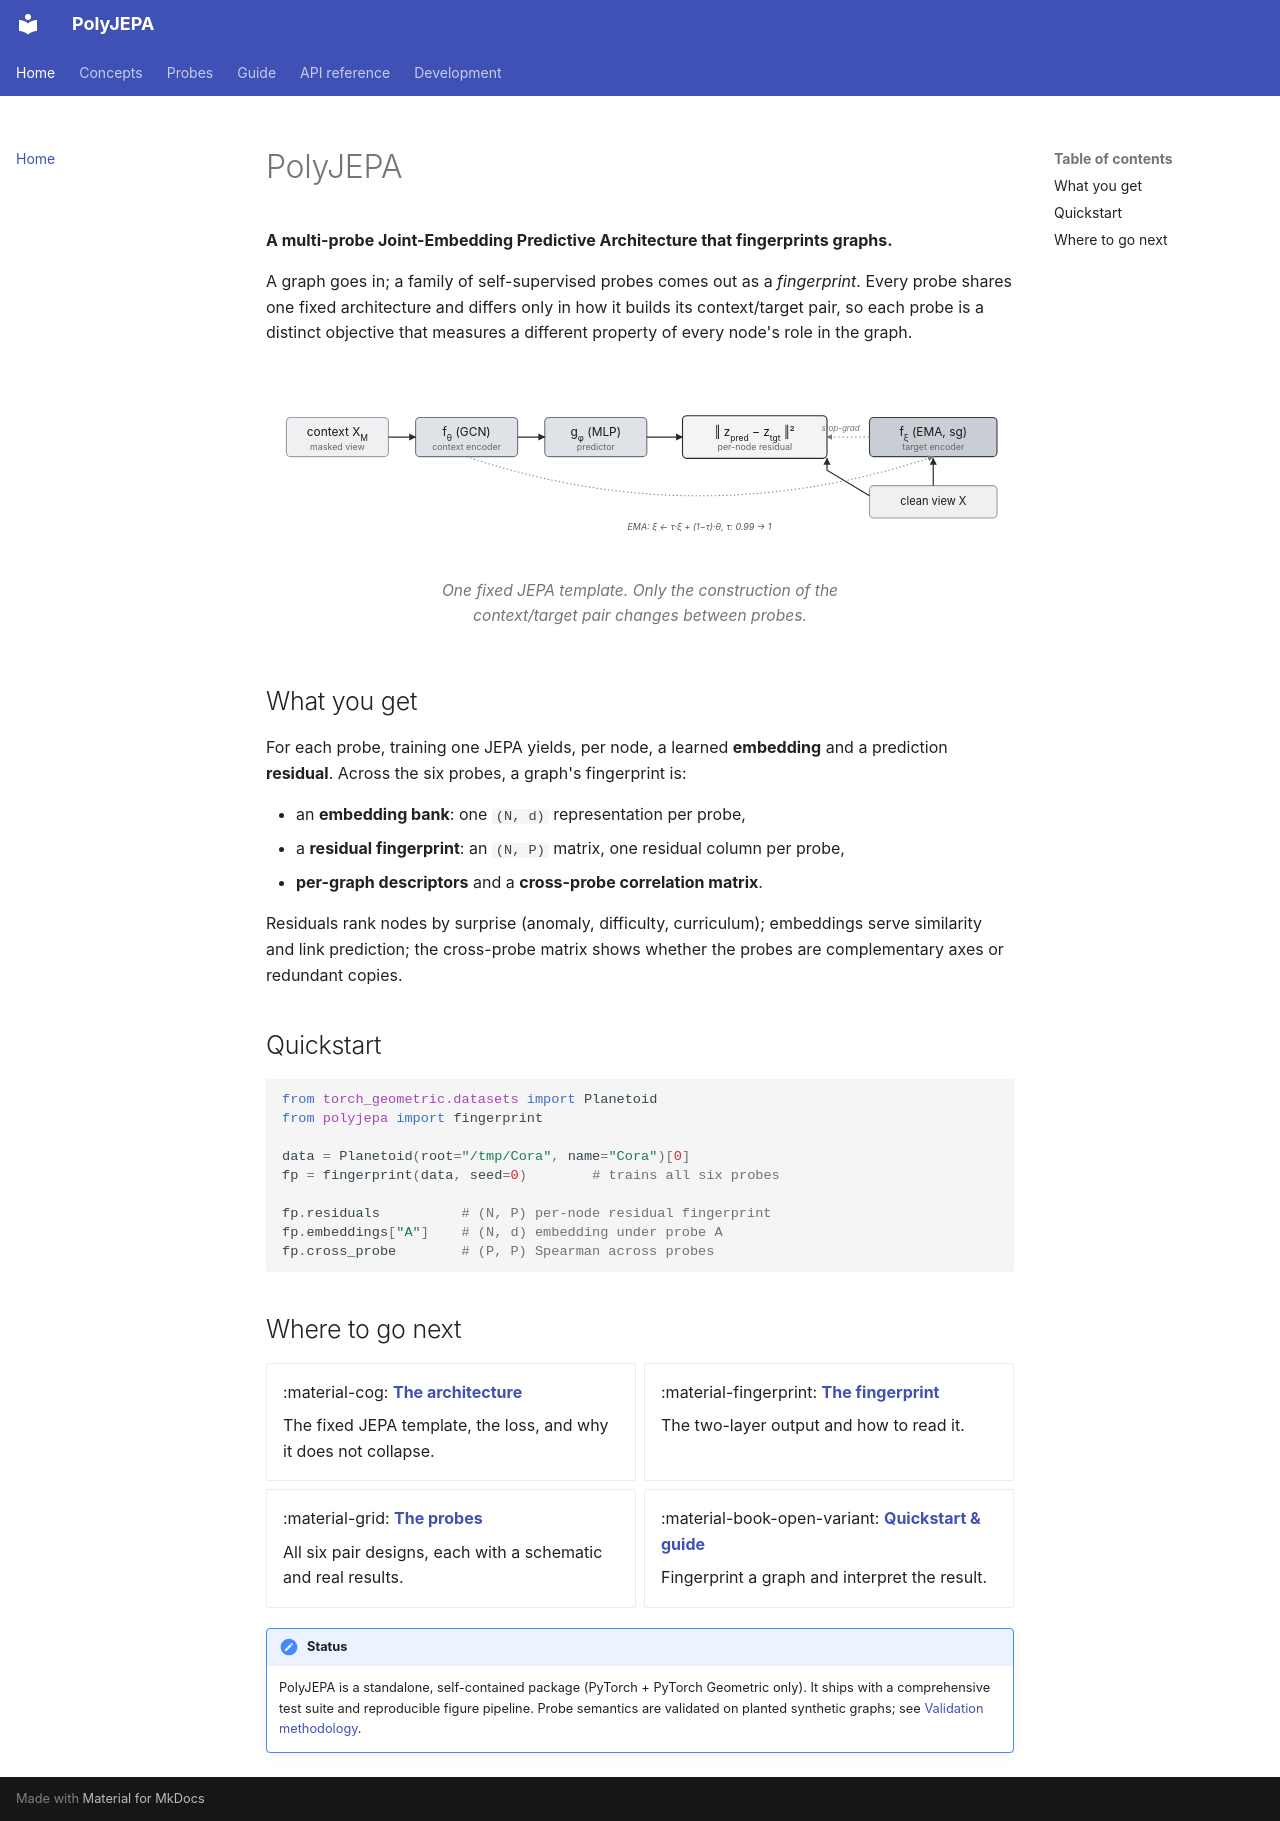

repository: ashdehghan/PolyJEPA · page: index.html · generator: mkdocs

# PolyJEPA

**A multi-probe Joint-Embedding Predictive Architecture that fingerprints graphs.**

A graph goes in; a family of self-supervised probes comes out as a *fingerprint*.
Every probe shares one fixed architecture and differs only in how it builds its
context/target pair, so each probe is a distinct objective that measures a
different property of every node's role in the graph.

<figure markdown="span">
  ![PolyJEPA architecture](assets/architecture.svg){ width="760" }
  <figcaption>One fixed JEPA template. Only the construction of the context/target pair changes between probes.</figcaption>
</figure>

## What you get

For each probe, training one JEPA yields, per node, a learned **embedding** and a
prediction **residual**. Across the six probes, a graph's fingerprint is:

- an **embedding bank**: one `(N, d)` representation per probe,
- a **residual fingerprint**: an `(N, P)` matrix, one residual column per probe,
- **per-graph descriptors** and a **cross-probe correlation matrix**.

Residuals rank nodes by surprise (anomaly, difficulty, curriculum); embeddings
serve similarity and link prediction; the cross-probe matrix shows whether the
probes are complementary axes or redundant copies.

## Quickstart

```python
from torch_geometric.datasets import Planetoid
from polyjepa import fingerprint

data = Planetoid(root="/tmp/Cora", name="Cora")[0]
fp = fingerprint(data, seed=0)        # trains all six probes

fp.residuals          # (N, P) per-node residual fingerprint
fp.embeddings["A"]    # (N, d) embedding under probe A
fp.cross_probe        # (P, P) Spearman across probes
```

## Where to go next

<div class="grid cards" markdown>

-   :material-cog: **[The architecture](concepts/architecture.md)**

    The fixed JEPA template, the loss, and why it does not collapse.

-   :material-fingerprint: **[The fingerprint](concepts/fingerprint.md)**

    The two-layer output and how to read it.

-   :material-grid: **[The probes](probes/index.md)**

    All six pair designs, each with a schematic and real results.

-   :material-book-open-variant: **[Quickstart & guide](guide/quickstart.md)**

    Fingerprint a graph and interpret the result.

</div>

!!! note "Status"
    PolyJEPA is a standalone, self-contained package (PyTorch + PyTorch Geometric
    only). It ships with a comprehensive test suite and reproducible figure
    pipeline. Probe semantics are validated on planted synthetic graphs; see
    [Validation methodology](guide/validation.md).
